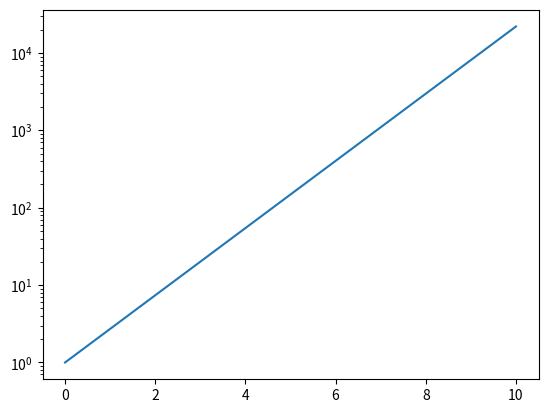

This figure's Python source:
import matplotlib.pyplot as plt
import numpy as np

x = np.arange(0, 11)
fx = np.exp(x)

plt.semilogy(x, fx)
plot = plt.gca()
